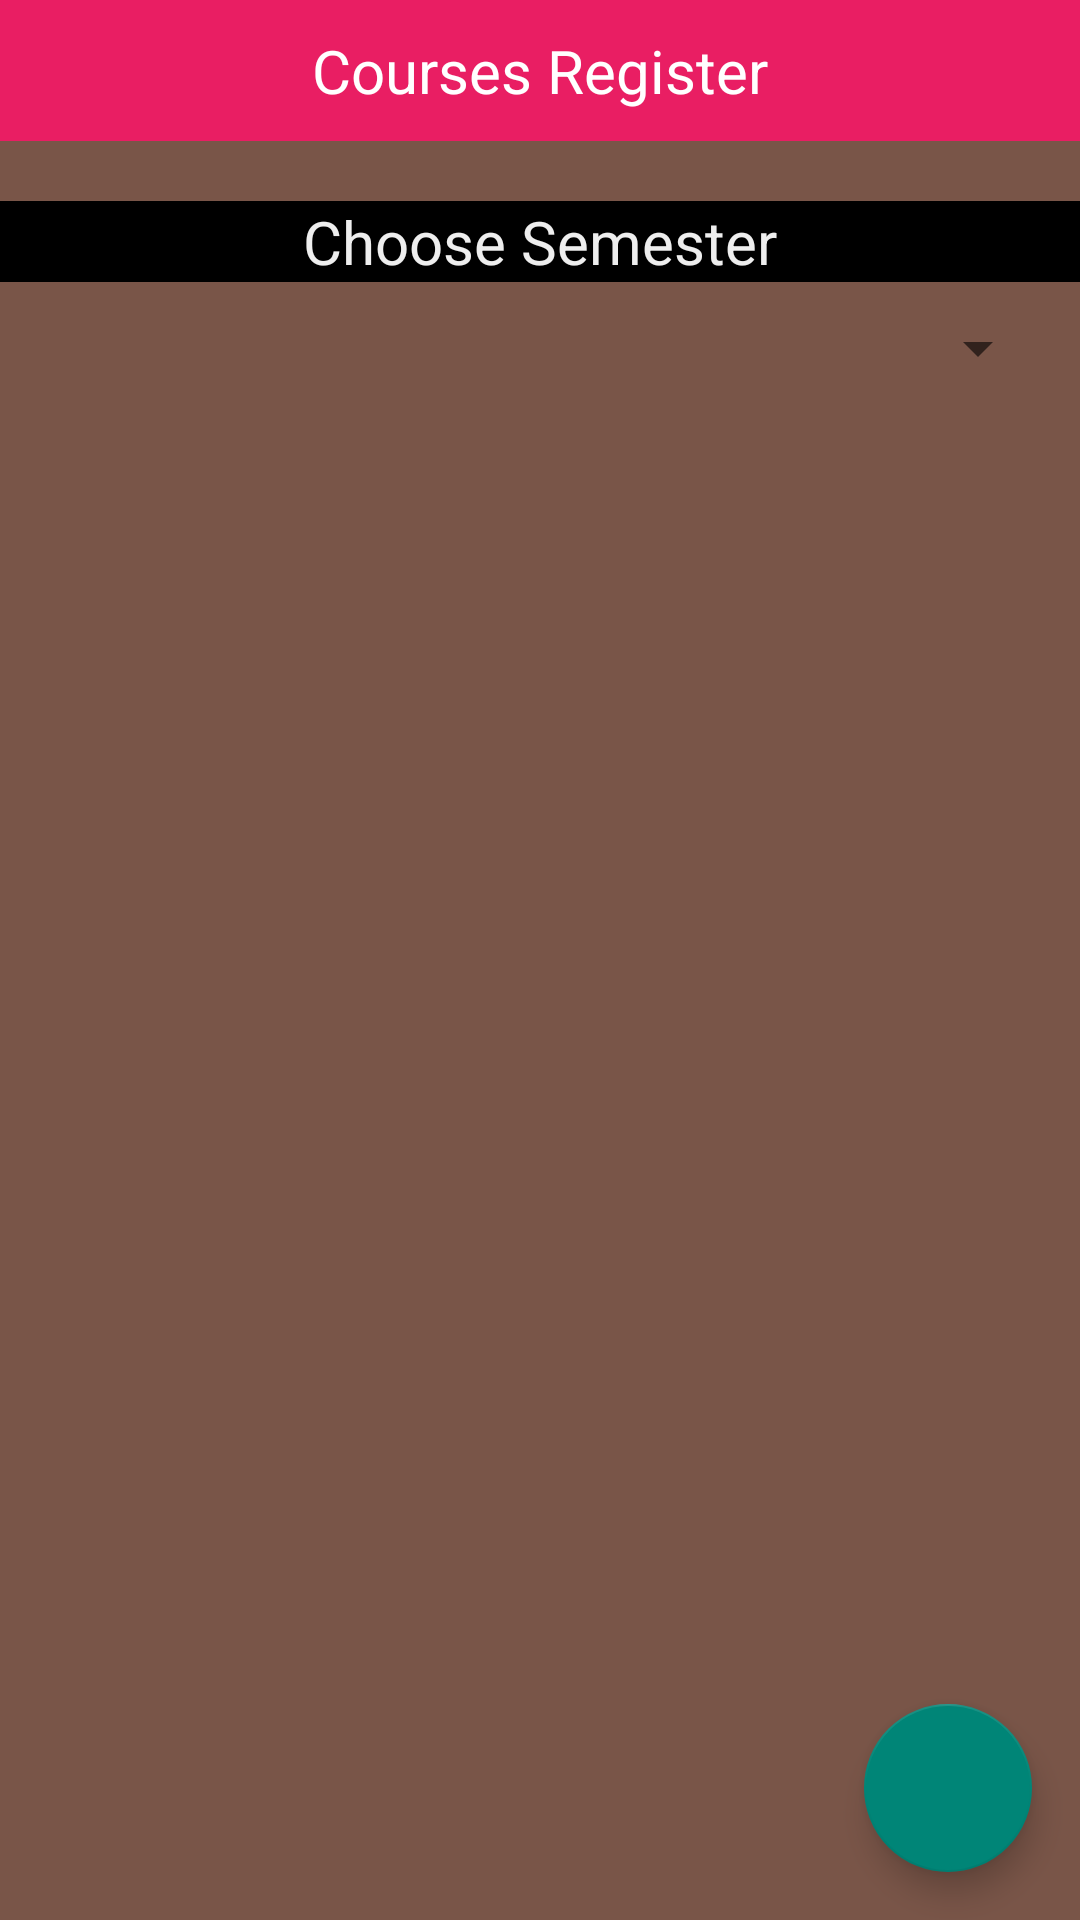

Android layout source for this screen:
<!-- AndroidManifest.xml: application theme AppTheme -->
<!-- res/layout/fragment_home.xml -->
<?xml version="1.0" encoding="utf-8"?>
<android.support.design.widget.CoordinatorLayout xmlns:android="http://schemas.android.com/apk/res/android"
xmlns:app="http://schemas.android.com/apk/res-auto"
xmlns:tools="http://schemas.android.com/tools"
android:layout_width="match_parent"
    android:background="#795548"
android:layout_height="match_parent"
android:fitsSystemWindows="true">

<LinearLayout
    android:layout_width="match_parent"
    android:layout_height="wrap_content"
    android:orientation="vertical">


    <TextView

        android:background="@color/pink"
        android:layout_width="match_parent"

        android:text="Courses Register"
        android:textColor="@color/white"
        android:textAlignment="center"
        android:padding="10dp"
        android:layout_marginBottom="20dp"
        android:textSize="20dp"
        android:layout_height="wrap_content" />

    <TextView
        android:layout_width="match_parent"
        android:text="Choose Semester"
        android:textAlignment="center"

        android:background="@color/black"
        android:textColor="@color/white_greyish"
        android:textSize="20dp"
        android:layout_height="wrap_content" />
    <Spinner
        android:id="@+id/course_sem_spinner"
        android:layout_width="match_parent"
        android:layout_marginLeft="10dp"
        android:layout_marginRight="10dp"

        android:layout_marginTop="10dp"
        android:layout_marginBottom="10dp"
        android:layout_height="wrap_content">
    </Spinner>
    <android.support.v7.widget.RecyclerView
        android:id="@+id/rv_show_course_detail"
        android:layout_width="match_parent"
        android:layout_height="wrap_content">

    </android.support.v7.widget.RecyclerView>
</LinearLayout>


<android.support.design.widget.FloatingActionButton
    android:id="@+id/addRegisterCourse"
    android:layout_width="wrap_content"
    android:layout_height="wrap_content"
    android:layout_gravity="bottom|end"
    android:layout_margin="@dimen/fab_margin"
    app:backgroundTint="@color/colorPrimary"
    app:srcCompat="@drawable/ic_add_circle_black_24dp" />

</android.support.design.widget.CoordinatorLayout>
<!-- resources referenced by this layout -->
<resources>
  <color name="black">#000000</color>
  <color name="colorPrimary">#008577</color>
  <color name="pink">#E91E63</color>
  <color name="white">#FFFFFF</color>
  <color name="white_greyish">#EEEEEE</color>
  <dimen name="fab_margin">16dp</dimen>
  <style name="AppTheme" parent="Base.Theme.AppCompat.Light">
          <item name="windowActionBar">false</item>
          <item name="windowNoTitle">true</item>
          <item name="colorPrimary">@color/colorPrimary</item>
          <item name="colorPrimaryDark">@color/colorPrimaryDark</item>
          <item name="colorAccent">@color/colorAccent</item>
      </style>
  <color name="colorPrimaryDark">#00574B</color>
  <color name="colorAccent">#D81B60</color>
</resources>
